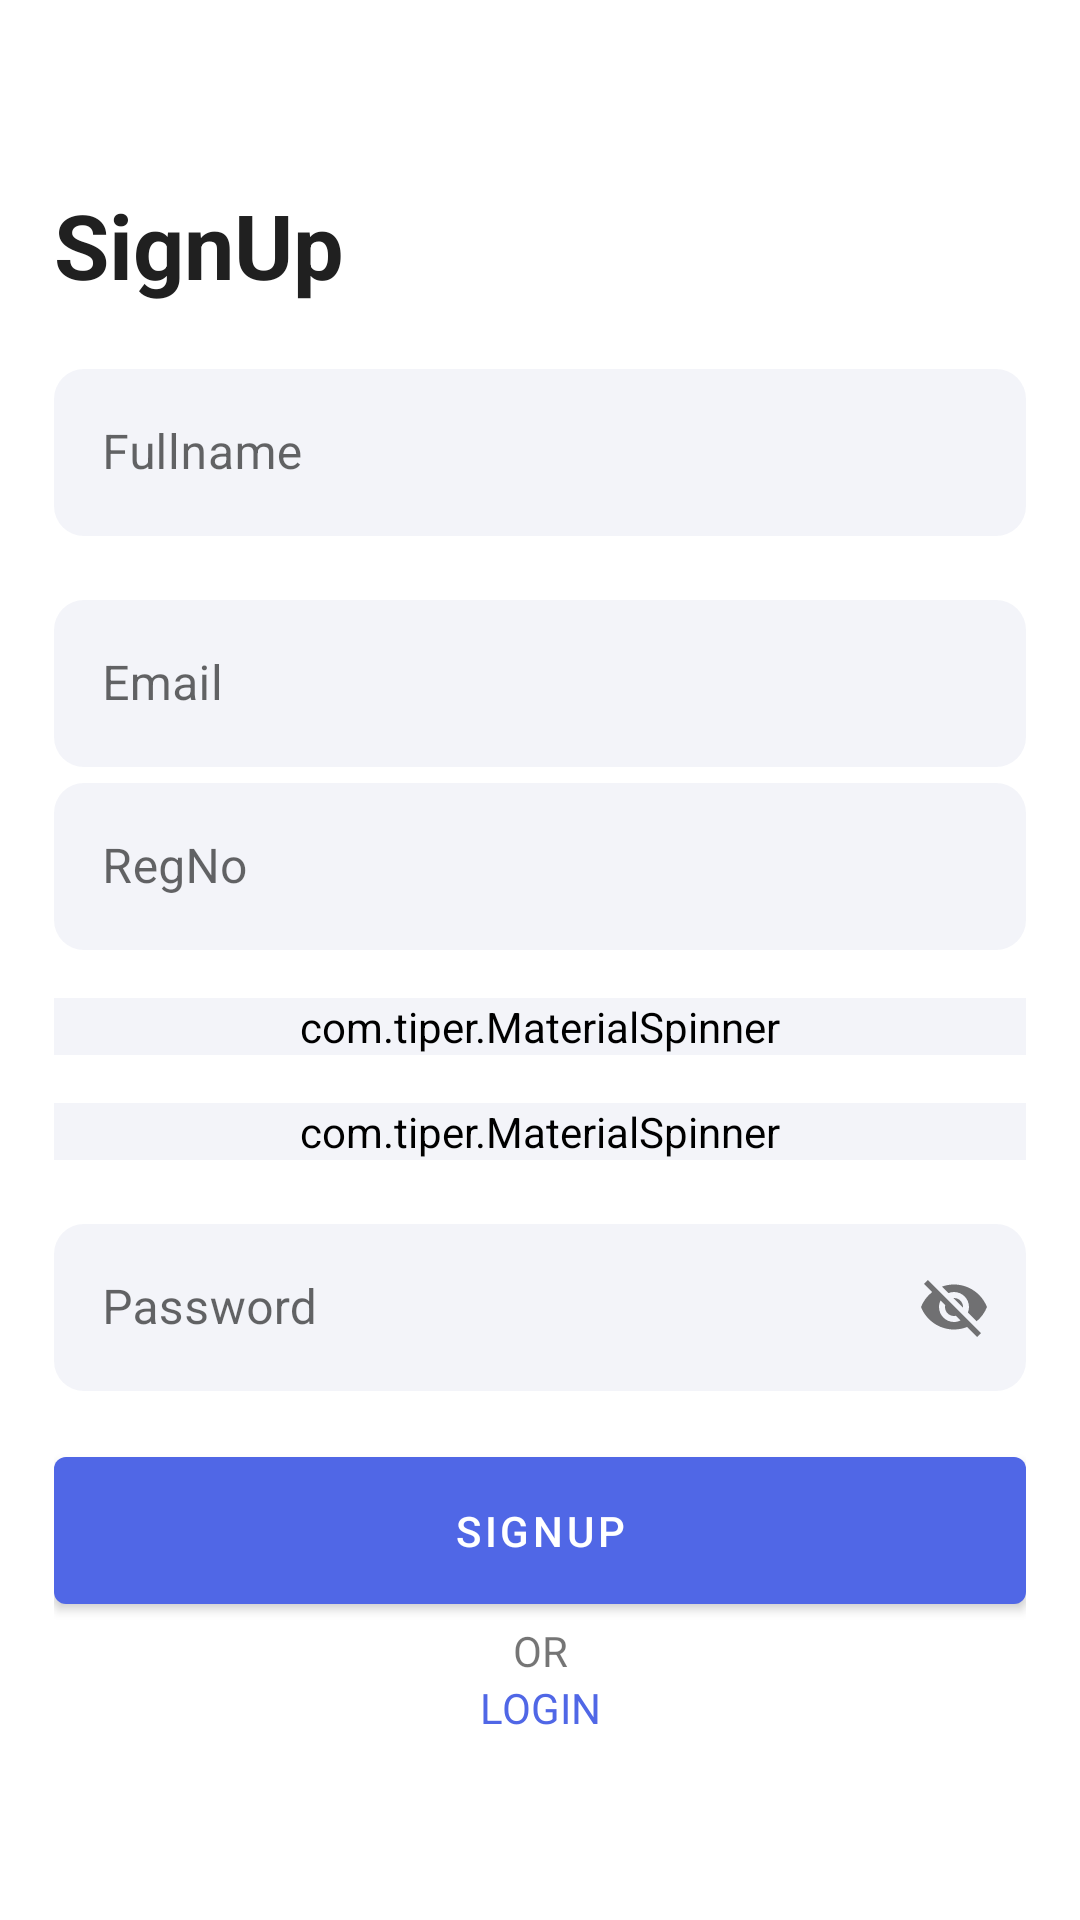

The Android layout XML behind this screen, and the referenced resources:
<!-- AndroidManifest.xml: application theme Theme.TEDC -->
<!-- res/layout/activity_sign_up.xml -->
<?xml version="1.0" encoding="utf-8"?>
<FrameLayout xmlns:android="http://schemas.android.com/apk/res/android"
    xmlns:app="http://schemas.android.com/apk/res-auto"
    xmlns:tools="http://schemas.android.com/tools"
    android:layout_width="match_parent"
    android:layout_height="match_parent"
    android:padding="18dp"
    tools:context=".SignUpActivity">

    <LinearLayout
        android:layout_width="match_parent"
        android:layout_height="wrap_content"
        android:orientation="vertical"
        android:layout_gravity="center">


        <TextView
            android:layout_width="match_parent"
            android:layout_height="wrap_content"
            android:text="SignUp"
            android:textSize="30dp"
            android:textStyle="bold"
            android:textColor="#202020"
            android:layout_marginBottom="16dp"/>
        <com.google.android.material.textfield.TextInputLayout
            android:layout_width="match_parent"
            android:layout_height="wrap_content"
            android:id="@+id/input_Sname"
            android:background="@drawable/rounded_bg"
            style="@style/Widget.MaterialComponents.TextInputLayout.OutlinedBox"
            >
            <com.google.android.material.textfield.TextInputEditText
                android:layout_width="match_parent"
                android:layout_height="wrap_content"
                android:background="@drawable/rounded_bg"
                android:id="@+id/edt_Sname"
                android:hint="Fullname"
                android:backgroundTint="@color/primaryvariant2"/>
        </com.google.android.material.textfield.TextInputLayout>
        <com.google.android.material.textfield.TextInputLayout
            android:layout_width="match_parent"
            android:layout_height="wrap_content"
            android:id="@+id/input_Semail"
            android:background="@drawable/rounded_bg"
            android:layout_marginTop="16dp"
            style="@style/Widget.MaterialComponents.TextInputLayout.OutlinedBox"
            >
            <com.google.android.material.textfield.TextInputEditText
                android:layout_width="match_parent"
                android:layout_height="wrap_content"
                android:background="@drawable/rounded_bg"
                android:id="@+id/edt_Semail"
                android:hint="Email"
                android:backgroundTint="@color/primaryvariant2"/>
        </com.google.android.material.textfield.TextInputLayout>
        <com.google.android.material.textfield.TextInputLayout
            android:layout_width="match_parent"
            android:layout_height="wrap_content"
            android:id="@+id/input_SregNo"
            android:background="@drawable/rounded_bg"
            style="@style/Widget.MaterialComponents.TextInputLayout.OutlinedBox"
            >
            <com.google.android.material.textfield.TextInputEditText
                android:layout_width="match_parent"
                android:layout_height="wrap_content"
                android:background="@drawable/rounded_bg"
                android:id="@+id/edt_SregNo"
                android:hint="RegNo"
                android:backgroundTint="@color/primaryvariant2"/>
        </com.google.android.material.textfield.TextInputLayout>

        <com.tiper.MaterialSpinner
            android:id="@+id/Sdpt_spinner"
            android:layout_width="match_parent"
            android:background="@drawable/rounded_bg"
            app:spinnerMode="bottomsheet"
            app:boxStrokeWidthFocused="0dp"
            android:backgroundTint="@color/primaryvariant2"
            app:boxStrokeWidth="0dp"
            android:hint="Department"
            style="@style/Widget.MaterialComponents.TextInputLayout.OutlinedBox"
            android:layout_height="wrap_content"
            android:focusedByDefault="false"
            android:layout_marginTop="16dp"
            />
        <com.tiper.MaterialSpinner
            android:id="@+id/Sschool_spinner"
            android:layout_width="match_parent"
            android:background="@drawable/rounded_bg"
            app:spinnerMode="bottomsheet"
            app:boxStrokeWidthFocused="0dp"
            android:backgroundTint="@color/primaryvariant2"
            app:boxStrokeWidth="0dp"
            android:hint="School"
            style="@style/Widget.MaterialComponents.TextInputLayout.OutlinedBox"
            android:layout_height="wrap_content"
            android:focusedByDefault="false"
            android:layout_marginTop="16dp"
            />

        <com.google.android.material.textfield.TextInputLayout
            android:layout_width="match_parent"
            android:layout_height="wrap_content"
            android:id="@+id/input_password"
            android:background="@drawable/rounded_bg"
            app:passwordToggleEnabled="true"
            android:layout_marginTop="16dp"
            style="@style/Widget.MaterialComponents.TextInputLayout.OutlinedBox"
            >
            <com.google.android.material.textfield.TextInputEditText
                android:layout_width="match_parent"
                android:layout_height="wrap_content"
                android:background="@drawable/rounded_bg"
                android:id="@+id/edt_password"
                android:hint="Password"
                android:backgroundTint="@color/primaryvariant2"/>
        </com.google.android.material.textfield.TextInputLayout>


        <com.google.android.material.button.MaterialButton
            android:layout_width="match_parent"
            android:layout_height="wrap_content"
            android:layout_marginTop="16dp"
            android:padding="15dp"
            android:id="@+id/btn_register"
            android:text="SIGNUP"/>
        <TextView
            android:layout_width="match_parent"
            android:layout_height="wrap_content"
            android:gravity="center"
            android:text="OR"/>
        <TextView
            android:layout_width="match_parent"
            android:layout_height="wrap_content"
            android:text="LOGIN"
            android:textColor="@color/darkslateblue"
            android:gravity="center"
            />



    </LinearLayout>

</FrameLayout>
<!-- resources referenced by this layout -->
<resources>
  <color name="darkslateblue">#5067E6</color>
  <color name="primaryvariant2">#0F3B449F</color>
  <!-- drawable rounded_bg (drawable) -->
  <?xml version="1.0" encoding="utf-8"?>
  <shape xmlns:android="http://schemas.android.com/apk/res/android" android:shape="rectangle" >
  
      <corners android:radius="10dp"/>
  
  </shape>
  <style name="Theme.TEDC" parent="Theme.MaterialComponents.DayNight.NoActionBar">
          
          <item name="colorPrimary">@color/darkslateblue</item>
          <item name="colorPrimaryVariant">@color/primaryvariant</item>
          <item name="colorOnPrimary">@color/white</item>
          
          <item name="colorSecondary">@color/sandybrown</item>
          <item name="colorSecondaryVariant">@color/secondaryvariant</item>
          <item name="colorOnSecondary">@color/onsecondary</item>
          
          <item name="android:statusBarColor" tools:targetApi="l">?attr/colorPrimaryVariant</item>
          
      </style>
  <color name="primaryvariant">#A93B449F</color>
  <color name="white">#FFFFFFFF</color>
  <color name="sandybrown">#f5c34a</color>
  <color name="secondaryvariant">#8AF5C34A</color>
  <color name="onsecondary">#252525</color>
</resources>
